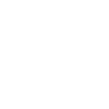
t = 0.00 s
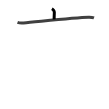
t = 1.75 s
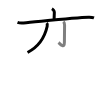
t = 3.50 s
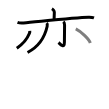
t = 5.50 s
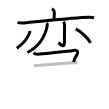
t = 7.25 s
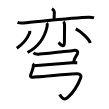
t = 9.00 s

The animated SVG that drew these frames (rendered in a browser with its animation timeline set to each time). Animation: 9 SMIL elements (animate=9); one cycle of 9.00 s.

<svg width="109px" height="109px" viewBox="0 0 px 109px" xmlns="http://www.w3.org/2000/svg" xmlns:xlink="http://www.w3.org/1999/xlink" xml:space="preserve" version="1.1"  baseProfile="full">
<path d="M51.9,8.75c0.91,0.49,2.42,2.4,2.42,3.38c0,3.61-0.29,4.13-0.12,7.19" style="fill:none;stroke:black;stroke-width:3;opacity:0">
  <animate attributeType="CSS" attributeName="opacity" from="0" to="1" begin="0s" dur="1s" repeatCount="0" fill="freeze" />
</path>
<path d="M17.5,22.36c1.75,0.64,3.51,0.77,6.06,0.55c13.69-1.16,50.94-5.41,65.14-5.7c2.35-0.05,3.55,0.05,5.3,0.7" style="fill:none;stroke:black;stroke-width:3;opacity:0">
  <animate attributeType="CSS" attributeName="opacity" from="0" to="1" begin="1s" dur="1s" repeatCount="0" fill="freeze" />
</path>
<path d="M46.71,23.03c0.94,1.14,0.72,2.18,0.42,3.5c-1.74,7.76-5.78,18.8-19.57,25.96" style="fill:none;stroke:black;stroke-width:3;opacity:0">
  <animate attributeType="CSS" attributeName="opacity" from="0" to="1" begin="2s" dur="1s" repeatCount="0" fill="freeze" />
</path>
<path d="M63.38,21.58c0.67,0.62,1.19,1.34,1.19,3.39c0,4.27-0.17,14.01-0.17,17.36c0,7.02-4.87,1.01-5.88,0.17" style="fill:none;stroke:black;stroke-width:3;opacity:0">
  <animate attributeType="CSS" attributeName="opacity" from="0" to="1" begin="3s" dur="1s" repeatCount="0" fill="freeze" />
</path>
<path d="M29.78,30.89c0.12,0.94-0.02,1.82-0.44,2.65c-1.54,3.84-5.49,9.9-12.53,14.67" style="fill:none;stroke:black;stroke-width:3;opacity:0">
  <animate attributeType="CSS" attributeName="opacity" from="0" to="1" begin="4s" dur="1s" repeatCount="0" fill="freeze" />
</path>
<path d="M75.77,28.83c5.13,2.49,13.26,10.25,14.54,14.13" style="fill:none;stroke:black;stroke-width:3;opacity:0">
  <animate attributeType="CSS" attributeName="opacity" from="0" to="1" begin="5s" dur="1s" repeatCount="0" fill="freeze" />
</path>
<path d="M33.44,52.92c1.56,1.19,3.02,1.55,5.01,1.33c1.99-0.22,31.06-3.1,35.04-3.77c3.98-0.66,5.08,1.59,3.89,3.36c-1.19,1.77-3.27,5.56-3.73,8.15" style="fill:none;stroke:black;stroke-width:3;opacity:0">
  <animate attributeType="CSS" attributeName="opacity" from="0" to="1" begin="6s" dur="1s" repeatCount="0" fill="freeze" />
</path>
<path d="M33.75,65.75c7.47-0.66,30.5-2.5,38.21-3c1.88-0.12,3.78,0,5.29,0" style="fill:none;stroke:black;stroke-width:3;opacity:0">
  <animate attributeType="CSS" attributeName="opacity" from="0" to="1" begin="7s" dur="1s" repeatCount="0" fill="freeze" />
</path>
<path d="M32.64,63.7c1.19,0.89,0.66,3.15,0.23,4.69c-0.37,1.35-1.31,4.2-2.08,6.18c-0.55,1.42-0.55,2.66,1.19,2.66c4.29,0,38.93-3.39,45.34-3.39c2.93,0,4.28,1.69,3.36,4.04C77.5,86,73.06,92.83,67.84,97.4c-3.84,3.35-6.09,0.6-8.2-2.86" style="fill:none;stroke:black;stroke-width:3;opacity:0">
  <animate attributeType="CSS" attributeName="opacity" from="0" to="1" begin="8s" dur="1s" repeatCount="0" fill="freeze" />
</path>
</svg>
